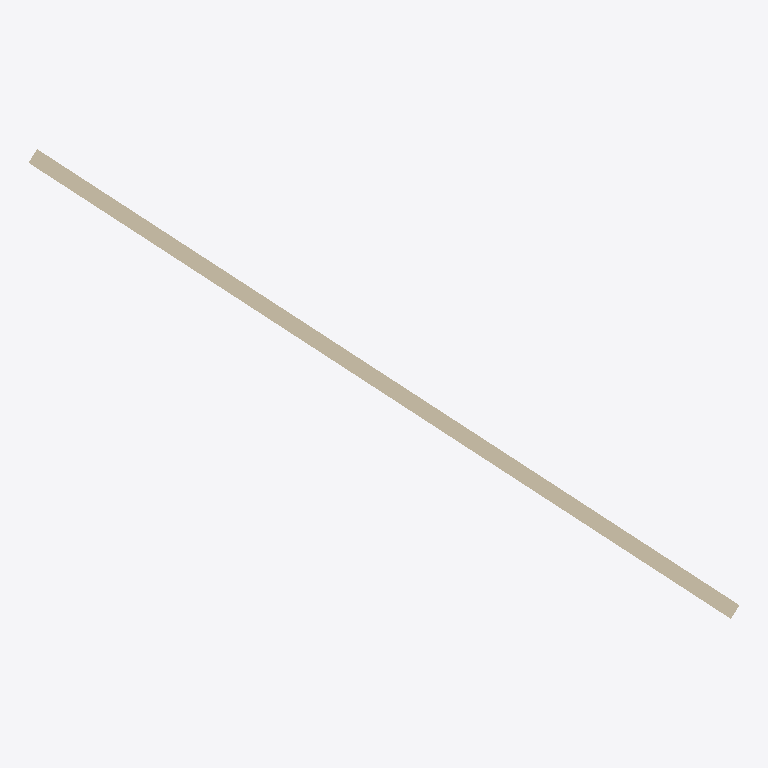
Plan cut of the same IFC building model at storey 'Ground Floor' (level 0.00 m, cut at 1.40 m), seen from above with north up, elements coloured by IFC class: 1 wall (beige). Cut surfaces are drawn darker.
Extent 11.9 m × 7.9 m × 11.1 m (x, y, z). Storeys (1): Ground Floor at 0.00 m. Elements (1): 1 IfcWallStandardCase.

HEADER;
FILE_DESCRIPTION(('ViewDefinition [CoordinationView_V2.0]'),'2;1');
FILE_NAME('Project Number','2019-03-26T11:37:38',(''),(''),'The EXPRESS Data Manager Version 5.02.0100.07 : ','20180328_1600(x64) - Exporter 19.0.1.1 - Alterna','');
FILE_SCHEMA(('IFC2X3'));
ENDSEC;
DATA;
#104=IFCPROJECT('3r6VYNM4f7GPDMg50jjoH2',#41,'Project Number',$,$,'Project Name','Project Status',(#96),#91);
#247=IFCSITE('3r6VYNM4f7GPDMg50jjoH0',#41,'Default',$,'',#246,$,$,.ELEMENT.,(-35,-18,-23,-549194),(149,7,35,603027),0.0,$,$);
#114=IFCBUILDING('3r6VYNM4f7GPDMg50jjoH3',#41,'',$,$,#32,$,'',.ELEMENT.,$,$,#110);
#123=IFCBUILDINGSTOREY('3r6VYNM4f7GPDMg53IIDg5',#41,'Ground Floor',$,$,#121,$,'Ground Floor',.ELEMENT.,0.0);
#167=IFCWALLSTANDARDCASE('2xgKtowK92UhRV34hIXtsq',#41,'Basic Wall:Double brick - 270:215996',$,'Basic Wall:Double brick - 270:99977',#136,#163,'215996');
ENDSEC;
